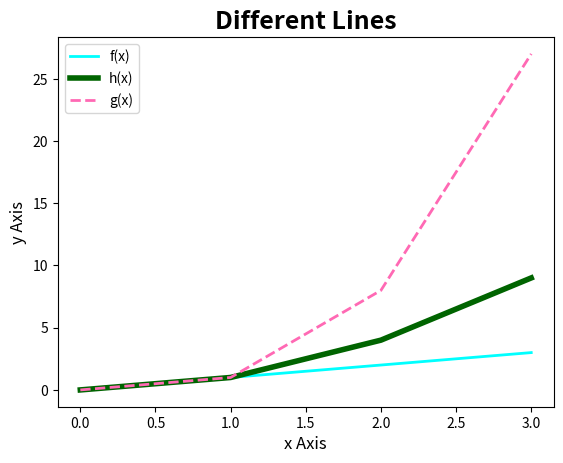

Recreate this plot in Python.
import numpy as np 
import matplotlib.pyplot as plt

minRange = 0
maxRange = 4

fx = np.arange(minRange,maxRange)   # x value is within the range parametres set above. 
                                    # np.arange obtained from https://realpython.com/how-to-use-numpy-arange/#range-arguments-of-nparange
fy = np.array([]) # creating empty array for y value. 

hx = np.arange(minRange,maxRange)
hy = np.array([])

gx = np.arange(minRange, maxRange)
gy = np.array([])


for x in fx: # loop the value of fx ie. the range of x values. 
    y = x # y is equal to x. 
    fy = np.append(fy,y) # Append y to the fy array.

for x in hx: # loop the value of hx ie. the range of x values. 
    y = x**2 # y is equal to x^2. 
    hy = np.append(hy,y) # append y to the hy array.

for x in gx: # loop the value of gx ie. the range of x values. 
    y = x**3 # y is equal to x^3. 
    gy = np.append(gy,y) # append y to the gy array.


# plotting f(x), h(x), and g(x). 
plt.plot(fx,fy, color='aqua', lw='2', label = 'f(x)') # colors obtianed from https://matplotlib.org/stable/gallery/color/named_colors.html
plt.plot(hx,hy, color ='darkgreen',lw='4', label = 'h(x)') # lw is linewidth.  label referes to name of the line. 
plt.plot(gx,gy, color='hotpink', ls = '--', lw='2', label = 'g(x)') # ls is linestyle i.e. broken line. 
plt.legend() # adding a legend
plt.title("Different Lines", fontsize=18, weight = "bold")  # adding title to the plot. Weight obtained from https://matplotlib.org/stable/tutorials/text/text_props.html
plt.xlabel("x Axis", fontsize=12) # labeling 
plt.ylabel("y Axis", fontsize=12)
plt.show()  